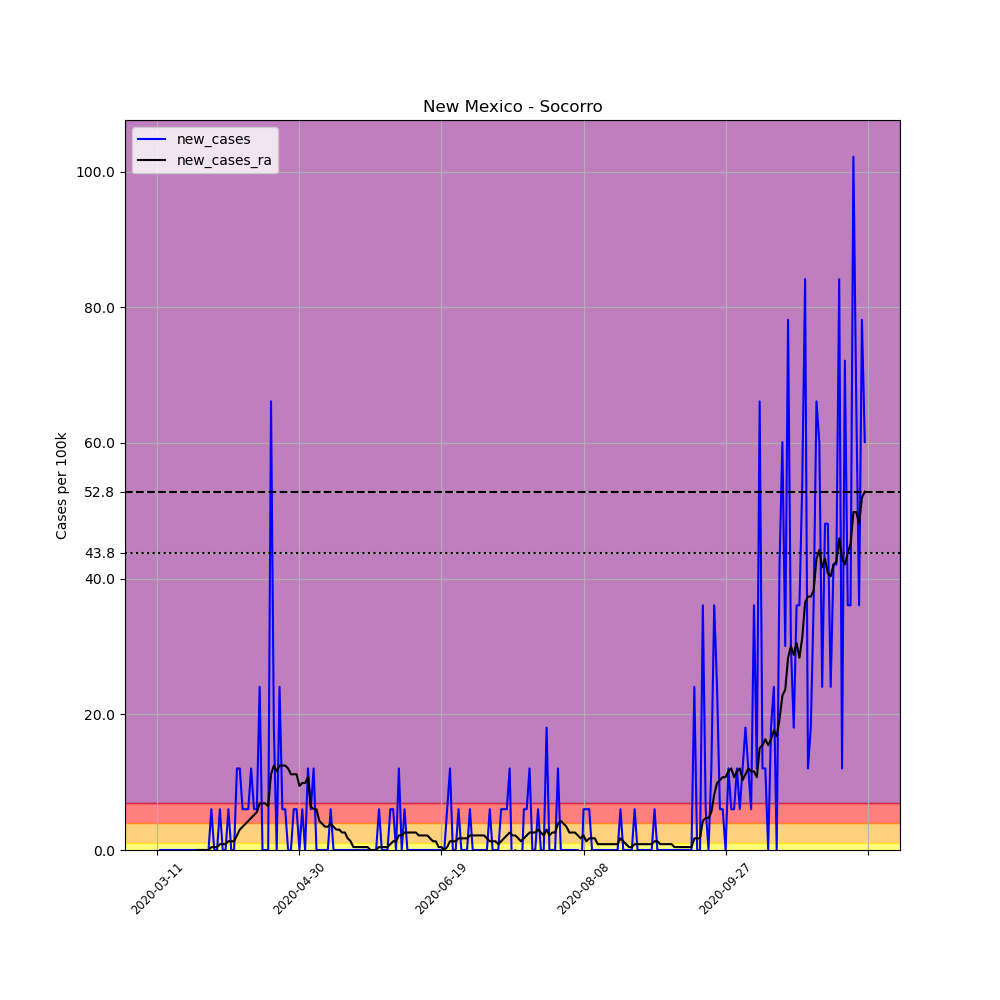

The table this chart was drawn from, first rows:
, date, county, state, fips, cases, deaths, COUNTY, STNAME, CTYNAME, POPESTIMATE2019, per_100k, new_cases, new_cases_ra
46890, 2020-03-11, Socorro, New Mexico, 35053, 2, 0, 53, New Mexico, Socorro, 16637, 12.02, , 
46891, 2020-03-12, Socorro, New Mexico, 35053, 2, 0, 53, New Mexico, Socorro, 16637, 12.02, 0.0, 
46892, 2020-03-13, Socorro, New Mexico, 35053, 2, 0, 53, New Mexico, Socorro, 16637, 12.02, 0.0, 
46893, 2020-03-14, Socorro, New Mexico, 35053, 2, 0, 53, New Mexico, Socorro, 16637, 12.02, 0.0, 
46894, 2020-03-15, Socorro, New Mexico, 35053, 2, 0, 53, New Mexico, Socorro, 16637, 12.02, 0.0, 
46895, 2020-03-16, Socorro, New Mexico, 35053, 2, 0, 53, New Mexico, Socorro, 16637, 12.02, 0.0, 
46896, 2020-03-17, Socorro, New Mexico, 35053, 2, 0, 53, New Mexico, Socorro, 16637, 12.02, 0.0, 
46897, 2020-03-18, Socorro, New Mexico, 35053, 2, 0, 53, New Mexico, Socorro, 16637, 12.02, 0.0, 
46898, 2020-03-19, Socorro, New Mexico, 35053, 2, 0, 53, New Mexico, Socorro, 16637, 12.02, 0.0, 
46899, 2020-03-20, Socorro, New Mexico, 35053, 2, 0, 53, New Mexico, Socorro, 16637, 12.02, 0.0, 
46900, 2020-03-21, Socorro, New Mexico, 35053, 2, 0, 53, New Mexico, Socorro, 16637, 12.02, 0.0, 
46901, 2020-03-22, Socorro, New Mexico, 35053, 2, 0, 53, New Mexico, Socorro, 16637, 12.02, 0.0, 
46902, 2020-03-23, Socorro, New Mexico, 35053, 2, 0, 53, New Mexico, Socorro, 16637, 12.02, 0.0, 
46903, 2020-03-24, Socorro, New Mexico, 35053, 2, 0, 53, New Mexico, Socorro, 16637, 12.02, 0.0, 
46904, 2020-03-25, Socorro, New Mexico, 35053, 2, 0, 53, New Mexico, Socorro, 16637, 12.02, 0.0, 0.0
46905, 2020-03-26, Socorro, New Mexico, 35053, 2, 0, 53, New Mexico, Socorro, 16637, 12.02, 0.0, 0.0
46906, 2020-03-27, Socorro, New Mexico, 35053, 2, 0, 53, New Mexico, Socorro, 16637, 12.02, 0.0, 0.0
46907, 2020-03-28, Socorro, New Mexico, 35053, 2, 0, 53, New Mexico, Socorro, 16637, 12.02, 0.0, 0.0
46908, 2020-03-29, Socorro, New Mexico, 35053, 2, 0, 53, New Mexico, Socorro, 16637, 12.02, 0.0, 0.0
46909, 2020-03-30, Socorro, New Mexico, 35053, 3, 0, 53, New Mexico, Socorro, 16637, 18.03, 6.011, 0.4293
46910, 2020-03-31, Socorro, New Mexico, 35053, 3, 0, 53, New Mexico, Socorro, 16637, 18.03, 0.0, 0.4293
46911, 2020-04-01, Socorro, New Mexico, 35053, 3, 0, 53, New Mexico, Socorro, 16637, 18.03, 0.0, 0.4293
46912, 2020-04-02, Socorro, New Mexico, 35053, 4, 0, 53, New Mexico, Socorro, 16637, 24.04, 6.011, 0.8587
46913, 2020-04-03, Socorro, New Mexico, 35053, 4, 0, 53, New Mexico, Socorro, 16637, 24.04, 0.0, 0.8587
46914, 2020-04-04, Socorro, New Mexico, 35053, 4, 0, 53, New Mexico, Socorro, 16637, 24.04, 0.0, 0.8587
46915, 2020-04-05, Socorro, New Mexico, 35053, 5, 0, 53, New Mexico, Socorro, 16637, 30.05, 6.011, 1.288
46916, 2020-04-06, Socorro, New Mexico, 35053, 5, 0, 53, New Mexico, Socorro, 16637, 30.05, 0.0, 1.288
46917, 2020-04-07, Socorro, New Mexico, 35053, 5, 0, 53, New Mexico, Socorro, 16637, 30.05, 0.0, 1.288
46918, 2020-04-08, Socorro, New Mexico, 35053, 7, 0, 53, New Mexico, Socorro, 16637, 42.07, 12.02, 2.147
46919, 2020-04-09, Socorro, New Mexico, 35053, 9, 0, 53, New Mexico, Socorro, 16637, 54.1, 12.02, 3.005
46920, 2020-04-10, Socorro, New Mexico, 35053, 10, 0, 53, New Mexico, Socorro, 16637, 60.11, 6.011, 3.435
46921, 2020-04-11, Socorro, New Mexico, 35053, 11, 0, 53, New Mexico, Socorro, 16637, 66.12, 6.011, 3.864
46922, 2020-04-12, Socorro, New Mexico, 35053, 12, 0, 53, New Mexico, Socorro, 16637, 72.13, 6.011, 4.293
46923, 2020-04-13, Socorro, New Mexico, 35053, 14, 0, 53, New Mexico, Socorro, 16637, 84.15, 12.02, 4.723
46924, 2020-04-14, Socorro, New Mexico, 35053, 15, 0, 53, New Mexico, Socorro, 16637, 90.16, 6.011, 5.152
46925, 2020-04-15, Socorro, New Mexico, 35053, 16, 0, 53, New Mexico, Socorro, 16637, 96.17, 6.011, 5.581
46926, 2020-04-16, Socorro, New Mexico, 35053, 20, 0, 53, New Mexico, Socorro, 16637, 120.2, 24.04, 6.869
46927, 2020-04-17, Socorro, New Mexico, 35053, 20, 1, 53, New Mexico, Socorro, 16637, 120.2, 0.0, 6.869
46928, 2020-04-18, Socorro, New Mexico, 35053, 20, 1, 53, New Mexico, Socorro, 16637, 120.2, 0.0, 6.869
46929, 2020-04-19, Socorro, New Mexico, 35053, 20, 1, 53, New Mexico, Socorro, 16637, 120.2, 0.0, 6.44
46930, 2020-04-20, Socorro, New Mexico, 35053, 31, 1, 53, New Mexico, Socorro, 16637, 186.3, 66.12, 11.16
46931, 2020-04-21, Socorro, New Mexico, 35053, 34, 1, 53, New Mexico, Socorro, 16637, 204.4, 18.03, 12.45
46932, 2020-04-22, Socorro, New Mexico, 35053, 34, 1, 53, New Mexico, Socorro, 16637, 204.4, 0.0, 11.59
46933, 2020-04-23, Socorro, New Mexico, 35053, 38, 1, 53, New Mexico, Socorro, 16637, 228.4, 24.04, 12.45
46934, 2020-04-24, Socorro, New Mexico, 35053, 39, 1, 53, New Mexico, Socorro, 16637, 234.4, 6.011, 12.45
46935, 2020-04-25, Socorro, New Mexico, 35053, 40, 1, 53, New Mexico, Socorro, 16637, 240.4, 6.011, 12.45
46936, 2020-04-26, Socorro, New Mexico, 35053, 40, 1, 53, New Mexico, Socorro, 16637, 240.4, 0.0, 12.02
46937, 2020-04-27, Socorro, New Mexico, 35053, 40, 1, 53, New Mexico, Socorro, 16637, 240.4, 0.0, 11.16
46938, 2020-04-28, Socorro, New Mexico, 35053, 41, 1, 53, New Mexico, Socorro, 16637, 246.4, 6.011, 11.16
46939, 2020-04-29, Socorro, New Mexico, 35053, 42, 2, 53, New Mexico, Socorro, 16637, 252.4, 6.011, 11.16
46940, 2020-04-30, Socorro, New Mexico, 35053, 42, 2, 53, New Mexico, Socorro, 16637, 252.4, 0.0, 9.445
46941, 2020-05-01, Socorro, New Mexico, 35053, 43, 2, 53, New Mexico, Socorro, 16637, 258.5, 6.011, 9.875
46942, 2020-05-02, Socorro, New Mexico, 35053, 43, 2, 53, New Mexico, Socorro, 16637, 258.5, 0.0, 9.875
46943, 2020-05-03, Socorro, New Mexico, 35053, 45, 2, 53, New Mexico, Socorro, 16637, 270.5, 12.02, 10.73
46944, 2020-05-04, Socorro, New Mexico, 35053, 46, 2, 53, New Mexico, Socorro, 16637, 276.5, 6.011, 6.44
46945, 2020-05-05, Socorro, New Mexico, 35053, 48, 2, 53, New Mexico, Socorro, 16637, 288.5, 12.02, 6.011
46946, 2020-05-06, Socorro, New Mexico, 35053, 48, 2, 53, New Mexico, Socorro, 16637, 288.5, 0.0, 6.011
46947, 2020-05-07, Socorro, New Mexico, 35053, 48, 2, 53, New Mexico, Socorro, 16637, 288.5, 0.0, 4.293
46948, 2020-05-08, Socorro, New Mexico, 35053, 48, 2, 53, New Mexico, Socorro, 16637, 288.5, 0.0, 3.864
46949, 2020-05-09, Socorro, New Mexico, 35053, 48, 2, 53, New Mexico, Socorro, 16637, 288.5, 0.0, 3.435
... 190 more rows
